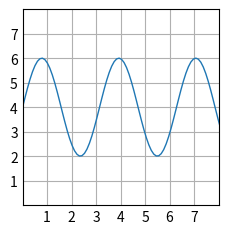

Python code for this plot:
"""
==========
plot(x, y)
==========

See `~matplotlib.axes.Axes.plot`.
"""

import matplotlib.pyplot as plt
import numpy as np

plt.style.use('_mpl-gallery')

# make data
x = np.linspace(0, 10, 100)
y = 4 + 2 * np.sin(2 * x)

# plot
fig, ax = plt.subplots()

ax.plot(x, y, linewidth=1.0)

ax.set(xlim=(0, 8), xticks=np.arange(1, 8),
       ylim=(0, 8), yticks=np.arange(1, 8))

plt.show()
